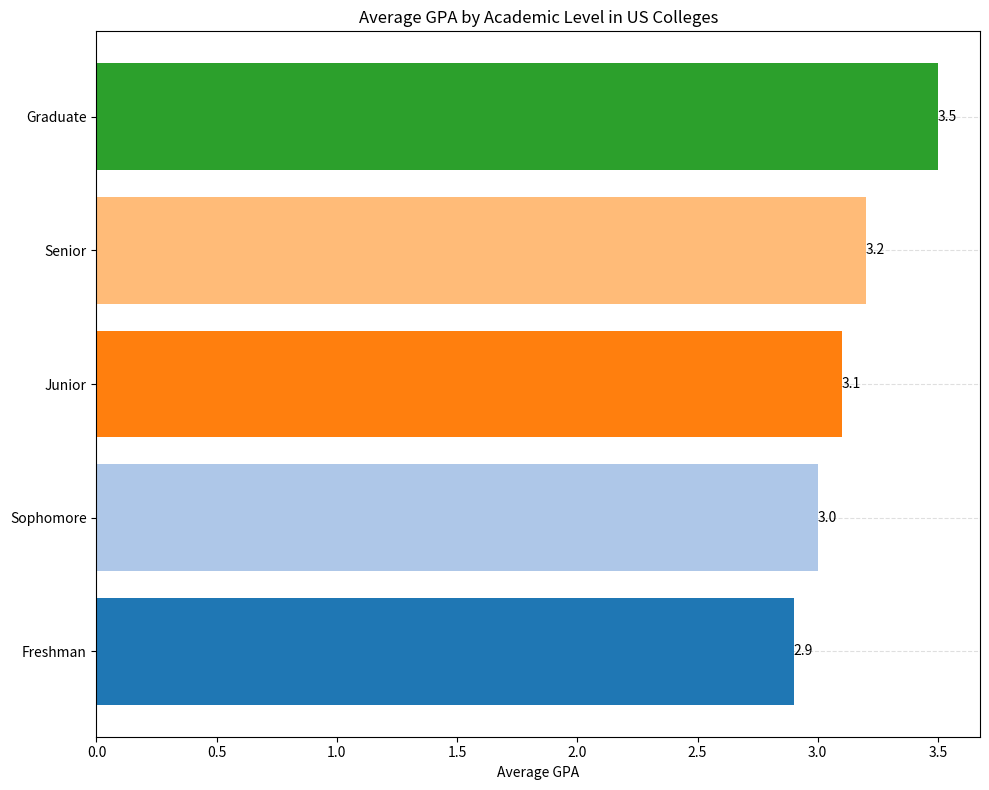

This figure's Python source: (Note: this script raises an exception after producing the figure.)
import matplotlib.pyplot as plt

# Define data and labels
data_labels = ['Freshman', 'Sophomore', 'Junior', 'Senior', 'Graduate']
line_labels = ['Average GPA']
data = [2.9, 3.0, 3.1, 3.2, 3.5]

# Create figure and axis
fig, ax = plt.subplots(figsize=(10, 8))
ax.set_title('Average GPA by Academic Level in US Colleges')

# Plot a horizontal bar chart
bars = ax.barh(data_labels, data, color=plt.cm.tab20.colors)

# Add data labels with a different style, by iterating over the bars
for bar in bars:
    ax.text(
        bar.get_width(),
        bar.get_y() + bar.get_height() / 2,
        f"{bar.get_width():.1f}",
        va='center',
        ha='left'
    )

# Add grid lines behind bars
ax.set_axisbelow(True)
ax.yaxis.grid(True, linestyle='--', which='major', color='grey', alpha=.25)
ax.set_xlabel('Average GPA')
# Rotate labels if necessary - in this case, not required since the labels are short
# plt.xticks(rotation=45, ha='right')
# plt.yticks(wrap=True)  # Wraps the y labels if the text is too long

# Check the representation to make sure everything fits well
plt.tight_layout()

# Save the figure
plt.savefig('/cpfs01/user/yehancheng/workspace/datasets/SimChartV2/hancheng/histogram/png_val/241.png')

# Clear the current figure to prevent re-plotting the same data
plt.clf()
